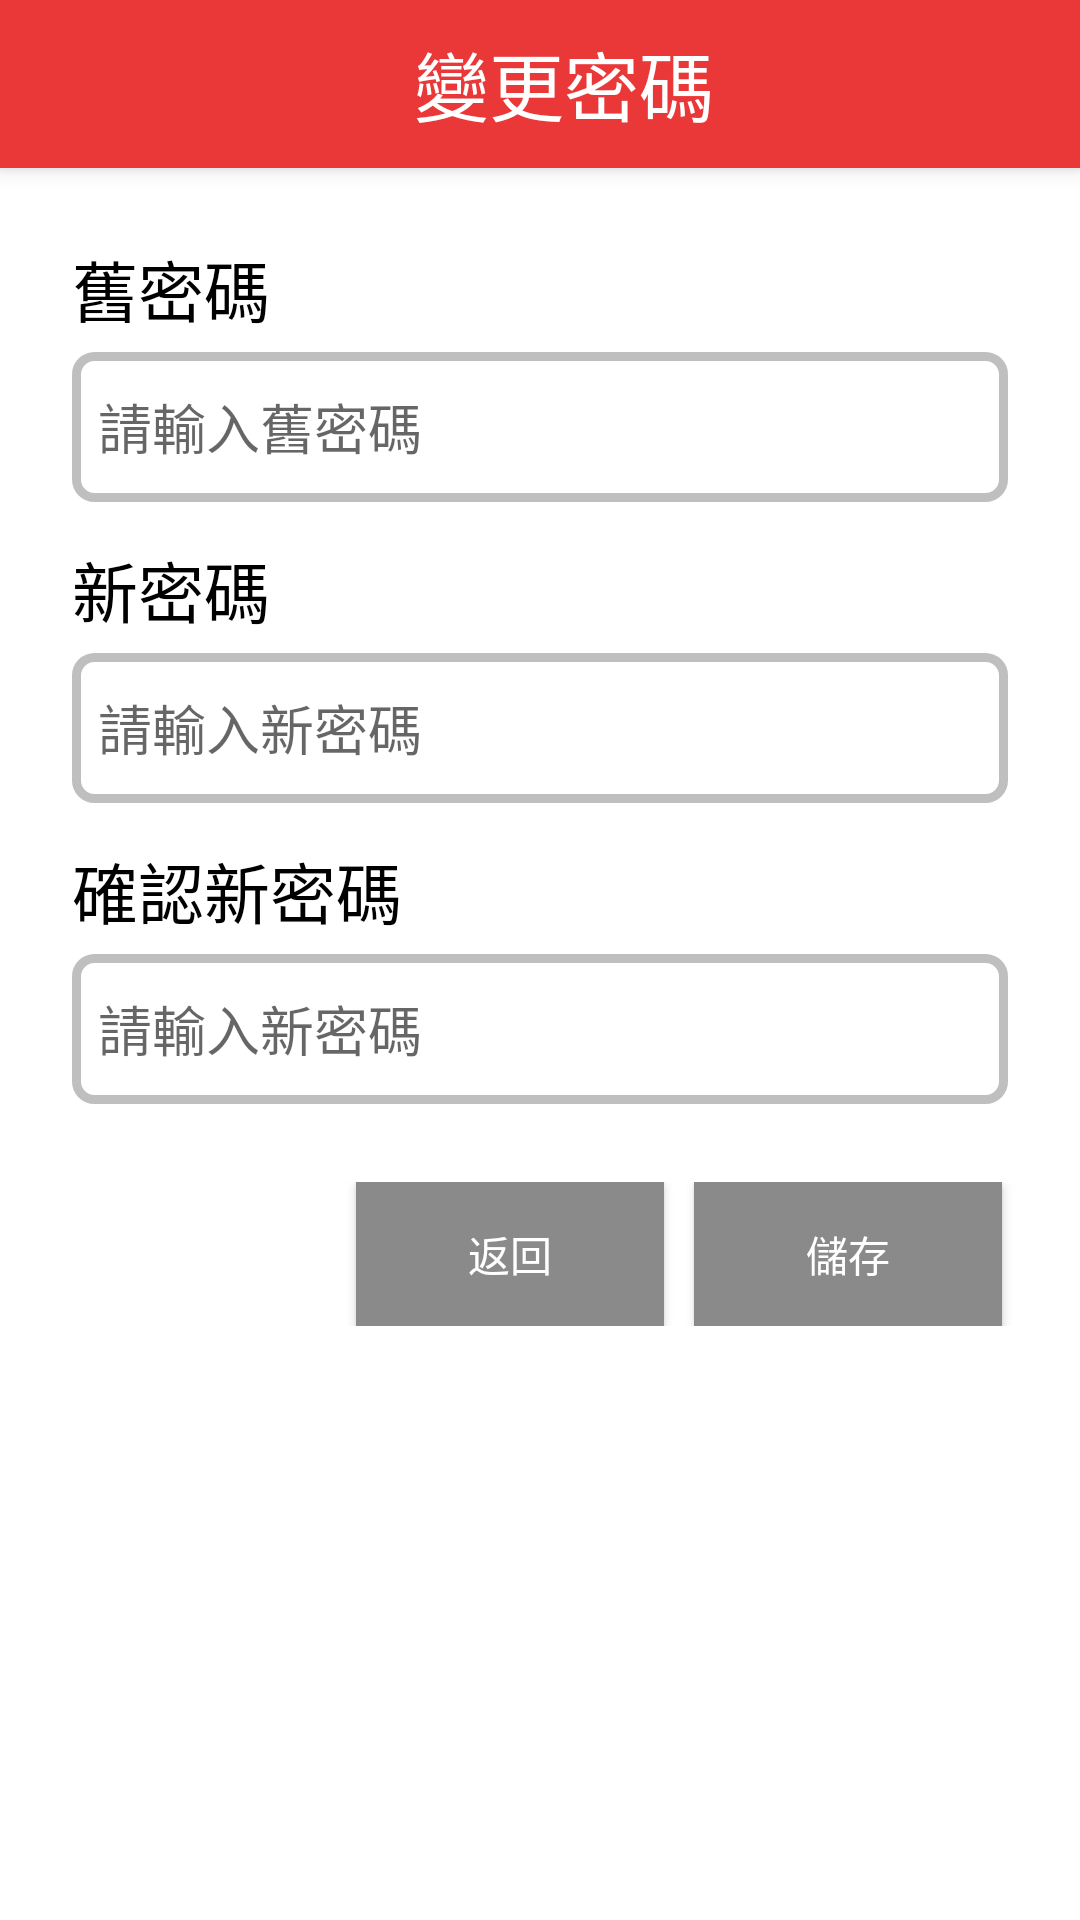

Produce the Android XML layout that renders to this screen, including the resource entries it uses.
<!-- AndroidManifest.xml: application theme AppTheme -->
<!-- res/layout/activity_change_pwd.xml -->
<?xml version="1.0" encoding="utf-8"?>
<LinearLayout xmlns:android="http://schemas.android.com/apk/res/android"
    xmlns:app="http://schemas.android.com/apk/res-auto"
    xmlns:tools="http://schemas.android.com/tools"
    android:layout_width="match_parent"
    android:layout_height="match_parent"
    tools:context=".ChangePWDActivity"
    android:background="@color/White"
    android:orientation="vertical">

    <android.support.v7.widget.Toolbar
        android:id="@+id/toolbar"
        android:layout_width="match_parent"
        android:layout_height="wrap_content"
        android:background="@color/toolbar"
        android:elevation="4dp">

        <LinearLayout
            android:layout_width="match_parent"
            android:layout_height="match_parent"
            android:gravity="center"
            android:orientation="horizontal">

            <TextView
                android:layout_width="340dp"
                android:layout_height="wrap_content"
                android:gravity="center"
                android:text="變更密碼"
                android:textColor="@color/White"
                android:textSize="25dp" />

        </LinearLayout>

    </android.support.v7.widget.Toolbar>

    <LinearLayout
        android:layout_width="match_parent"
        android:layout_height="wrap_content"
        android:orientation="vertical"
        android:layout_margin="16dp">

        <LinearLayout
            android:layout_width="match_parent"
            android:layout_height="wrap_content"
            android:orientation="vertical">
            <TextView
                android:layout_width="match_parent"
                android:layout_height="wrap_content"
                android:text="舊密碼"
                android:textSize="22dp"
                android:layout_marginBottom="5dp"
                android:layout_marginLeft="8dp"
                android:layout_marginRight="8dp"
                android:layout_marginTop="8dp"
                android:textColor="#000000"/>
            <EditText
                android:background="@drawable/et_shape"
                android:layout_width="match_parent"
                android:layout_height="wrap_content"
                android:layout_marginBottom="5dp"
                android:layout_marginLeft="8dp"
                android:layout_marginRight="8dp"
                android:hint="  請輸入舊密碼"
                android:inputType="textPassword"
                android:id="@+id/et_oldpwd"/>
            <TextView
                android:layout_width="match_parent"
                android:layout_height="wrap_content"
                android:text="新密碼"
                android:textSize="22dp"
                android:layout_marginBottom="5dp"
                android:layout_marginLeft="8dp"
                android:layout_marginRight="8dp"
                android:layout_marginTop="8dp"
                android:textColor="#000000"/>
            <EditText
                android:background="@drawable/et_shape"
                android:layout_width="match_parent"
                android:layout_height="wrap_content"
                android:layout_marginBottom="5dp"
                android:layout_marginLeft="8dp"
                android:layout_marginRight="8dp"
                android:hint="  請輸入新密碼"
                android:inputType="textPassword"
                android:id="@+id/et_newpwd"/>
            <TextView
                android:layout_width="match_parent"
                android:layout_height="wrap_content"
                android:text="確認新密碼"
                android:textSize="22dp"
                android:layout_marginBottom="5dp"
                android:layout_marginLeft="8dp"
                android:layout_marginRight="8dp"
                android:layout_marginTop="8dp"
                android:textColor="#000000"/>
            <EditText
                android:background="@drawable/et_shape"
                android:layout_width="match_parent"
                android:layout_height="wrap_content"
                android:layout_marginBottom="10dp"
                android:layout_marginLeft="8dp"
                android:layout_marginRight="8dp"
                android:hint="  請輸入新密碼"
                android:inputType="textPassword"
                android:id="@+id/et_checkpwd"/>
        </LinearLayout>
    </LinearLayout>
    <LinearLayout
        android:layout_width="match_parent"
        android:layout_height="wrap_content"
        android:orientation="horizontal"
        android:layout_marginLeft="16dp"
        android:layout_marginRight="16dp">
        <TextView
            android:layout_width="0dp"
            android:layout_height="wrap_content"
            android:layout_weight="1"/>
        <Button
            android:layout_width="0dp"
            android:layout_height="wrap_content"
            android:text="返回"
            android:textColor="@color/White"
            android:background="#8b8a8a"
            android:layout_weight="1"
            android:layout_marginRight="10dp"
            android:id="@+id/btn_cpwd_return"/>
        <Button
            android:layout_width="0dp"
            android:layout_height="wrap_content"
            android:background="#8b8a8a"
            android:layout_marginRight="10dp"
            android:textColor="@color/White"
            android:text="儲存"
            android:id="@+id/btn_cpwd_confirm"
            android:layout_weight="1"/>

    </LinearLayout>
</LinearLayout>
<!-- resources referenced by this layout -->
<resources>
  <color name="White">#FFFFFF</color>
  <color name="toolbar">#ea3737</color>
  <!-- drawable et_shape (drawable) -->
  <?xml version="1.0" encoding="utf-8"?>
  <shape xmlns:android="http://schemas.android.com/apk/res/android" android:shape="rectangle" >
      <corners
          android:radius="6dp"
          />
      <gradient
          android:angle="45"
          android:startColor="#FFFFFF"
          android:endColor="#FFFFFF"
          android:type="linear"
          />
      <padding
          android:left="0dp"
          android:top="0dp"
          android:right="0dp"
          android:bottom="0dp"
          />
      <size
          android:width="270dp"
          android:height="50dp"
          />
      <stroke
          android:width="3dp"
          android:color="#BFBFBF"
          />
  </shape>
  <style name="AppTheme" parent="Theme.AppCompat.Light.NoActionBar">
          
          <item name="colorPrimary">@color/colorPrimary</item>
          <item name="colorPrimaryDark">@color/colorPrimaryDark</item>
          <item name="colorAccent">@color/colorAccent</item>
      </style>
  <color name="colorPrimary">#008577</color>
  <color name="colorPrimaryDark">#00574B</color>
  <color name="colorAccent">#1267b7</color>
</resources>
